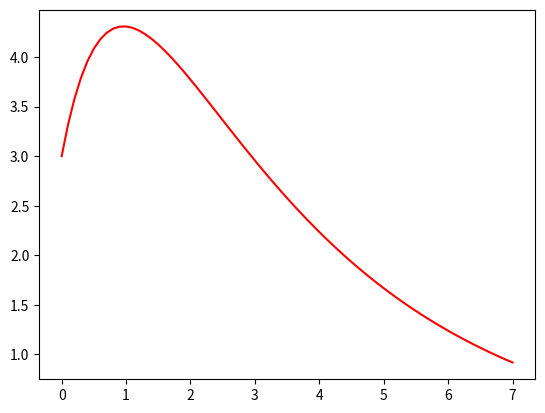

Here is the Python script that generated this plot:
import math as m

def f(x):
	return m.e**x

def yh(x, y):
	return -1.2*y + 7*m.e**(-0.3*x)

def euler(f, h, yi, xf):
	xi = 0

	x = xi
	y = yi
	X = []
	Y = []
	while x <= xf :
		ya = f(x)
		dp = 100*(ya - y)/ya
		print("x = {:.2f} | y = {:.4f} | ya = {:.4f} | dp = {:.4f}%".format(x, y, ya, dp))
		Y.append(y)
		X.append(x)
		x += h
		y += h*yh(x, y)
	return X, Y

import matplotlib.pyplot as plt
import numpy as np

xf = 7.01
yi = 3

X, Y = euler(f, 0.1, yi, xf)
#Ya = m.e**X

fig = plt.figure()
plt.plot(X,Y, 'r')
#plt.plot(X, Ya, 'r')
plt.show()
